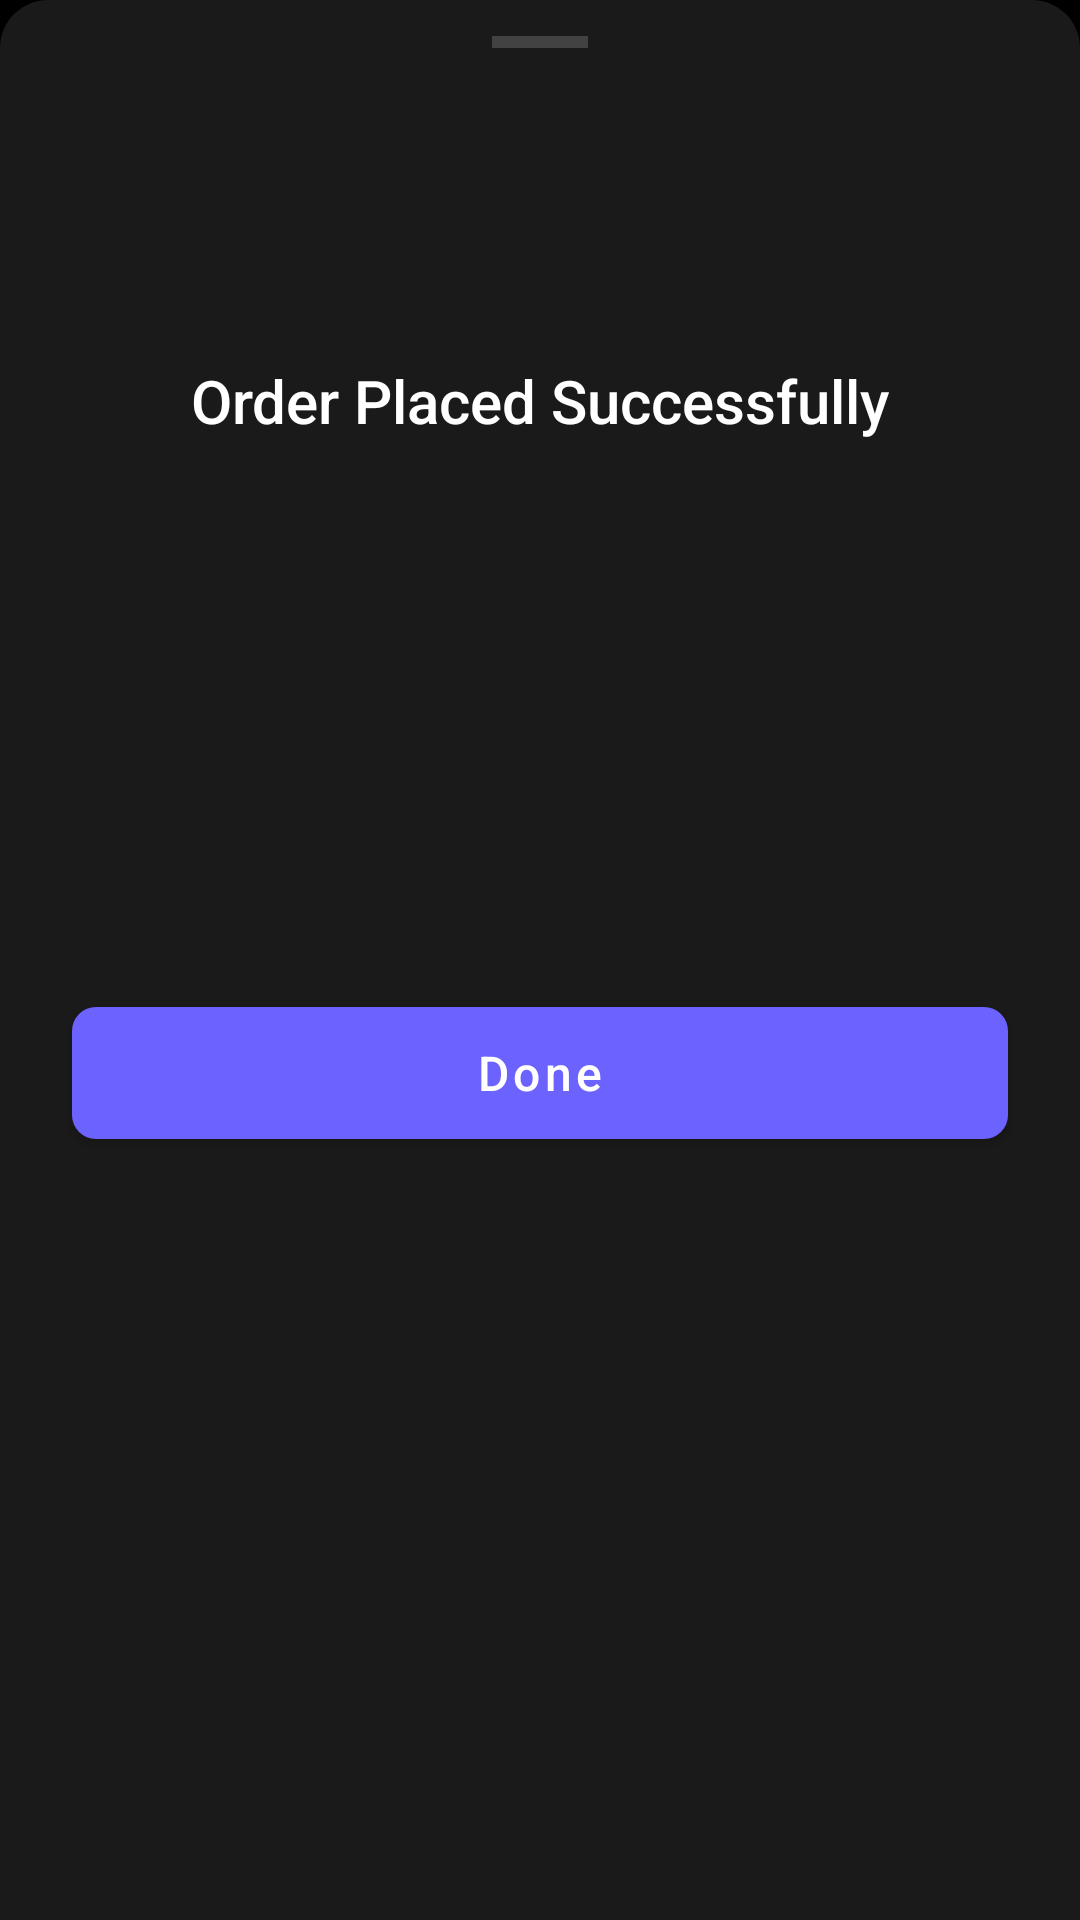

Here is an Android app screen rendered from its layout file. Give the layout XML and the strings, colors and styles it references.
<!-- AndroidManifest.xml: application theme Theme.StockMarket -->
<!-- res/layout/dialog_order_confirmation.xml -->
<?xml version="1.0" encoding="utf-8"?>
<androidx.constraintlayout.widget.ConstraintLayout xmlns:android="http://schemas.android.com/apk/res/android"
    xmlns:app="http://schemas.android.com/apk/res-auto"
    android:layout_width="match_parent"
    android:layout_height="wrap_content"
    android:background="@drawable/bottom_sheet_background"
    android:paddingBottom="32dp">

    
    <View
        android:id="@+id/bottomSheetHandle"
        android:layout_width="32dp"
        android:layout_height="4dp"
        android:layout_marginTop="12dp"
        android:background="#424242"
        android:backgroundTint="#424242"
        app:layout_constraintEnd_toEndOf="parent"
        app:layout_constraintStart_toStartOf="parent"
        app:layout_constraintTop_toTopOf="parent" />

    
    <ImageView
        android:id="@+id/successIcon"
        android:layout_width="64dp"
        android:layout_height="64dp"
        android:layout_marginTop="24dp"
        android:src="@drawable/ic_check_circle"
        app:layout_constraintEnd_toEndOf="parent"
        app:layout_constraintStart_toStartOf="parent"
        app:layout_constraintTop_toBottomOf="@id/bottomSheetHandle"
        app:tint="@color/green_button" />

    
    <TextView
        android:id="@+id/titleTextView"
        android:layout_width="wrap_content"
        android:layout_height="wrap_content"
        android:layout_marginTop="16dp"
        android:fontFamily="sans-serif-medium"
        android:text="Order Placed Successfully"
        android:textColor="@color/white"
        android:textSize="20sp"
        app:layout_constraintEnd_toEndOf="parent"
        app:layout_constraintStart_toStartOf="parent"
        app:layout_constraintTop_toBottomOf="@id/successIcon" />

    
    <LinearLayout
        android:id="@+id/orderDetailsContainer"
        android:layout_width="match_parent"
        android:layout_height="wrap_content"
        android:layout_marginHorizontal="24dp"
        android:layout_marginTop="24dp"
        android:background="#1A1A1A"
        android:orientation="vertical"
        android:padding="16dp"
        app:layout_constraintTop_toBottomOf="@id/titleTextView">

        
        <TextView
            android:id="@+id/stockInfoTextView"
            android:layout_width="wrap_content"
            android:layout_height="wrap_content"
            android:textColor="@color/white"
            android:textSize="16sp" />

        
        <TextView
            android:id="@+id/unitsTextView"
            android:layout_width="wrap_content"
            android:layout_height="wrap_content"
            android:layout_marginTop="8dp"
            android:textColor="#808080"
            android:textSize="14sp" />

        
        <TextView
            android:id="@+id/totalAmountTextView"
            android:layout_width="wrap_content"
            android:layout_height="wrap_content"
            android:layout_marginTop="8dp"
            android:textColor="#808080"
            android:textSize="14sp" />

        
        <TextView
            android:id="@+id/orderIdTextView"
            android:layout_width="wrap_content"
            android:layout_height="wrap_content"
            android:layout_marginTop="8dp"
            android:textColor="#808080"
            android:textSize="14sp" />

    </LinearLayout>

    
    <com.google.android.material.button.MaterialButton
        android:id="@+id/doneButton"
        android:layout_width="match_parent"
        android:layout_height="56dp"
        android:layout_marginHorizontal="24dp"
        android:layout_marginTop="24dp"
        android:text="Done"
        android:textAllCaps="false"
        android:textSize="16sp"
        app:backgroundTint="@color/purple_primary"
        app:cornerRadius="8dp"
        app:layout_constraintTop_toBottomOf="@id/orderDetailsContainer" />

</androidx.constraintlayout.widget.ConstraintLayout>
<!-- resources referenced by this layout -->
<resources>
  <color name="green_button">#00C853</color>
  <color name="purple_primary">#6C63FF</color>
  <color name="white">#FFFFFFFF</color>
  <!-- drawable bottom_sheet_background (drawable) -->
  <?xml version="1.0" encoding="utf-8"?>
  <shape xmlns:android="http://schemas.android.com/apk/res/android"
      android:shape="rectangle">
      <solid android:color="#1A1A1A" />
      <corners
          android:topLeftRadius="16dp"
          android:topRightRadius="16dp" />
  </shape>
  <style name="Theme.StockMarket" parent="Theme.MaterialComponents.NoActionBar">
          <item name="colorPrimary">@color/purple_primary</item>
          <item name="colorPrimaryVariant">@color/purple_primary_dark</item>
          <item name="colorOnPrimary">@color/white</item>
          <item name="android:windowBackground">@color/black</item>
          <item name="android:statusBarColor">@color/black</item>
          <item name="android:navigationBarColor">@color/black</item>
      </style>
  <color name="purple_primary_dark">#5952CC</color>
  <color name="black">#FF000000</color>
</resources>
